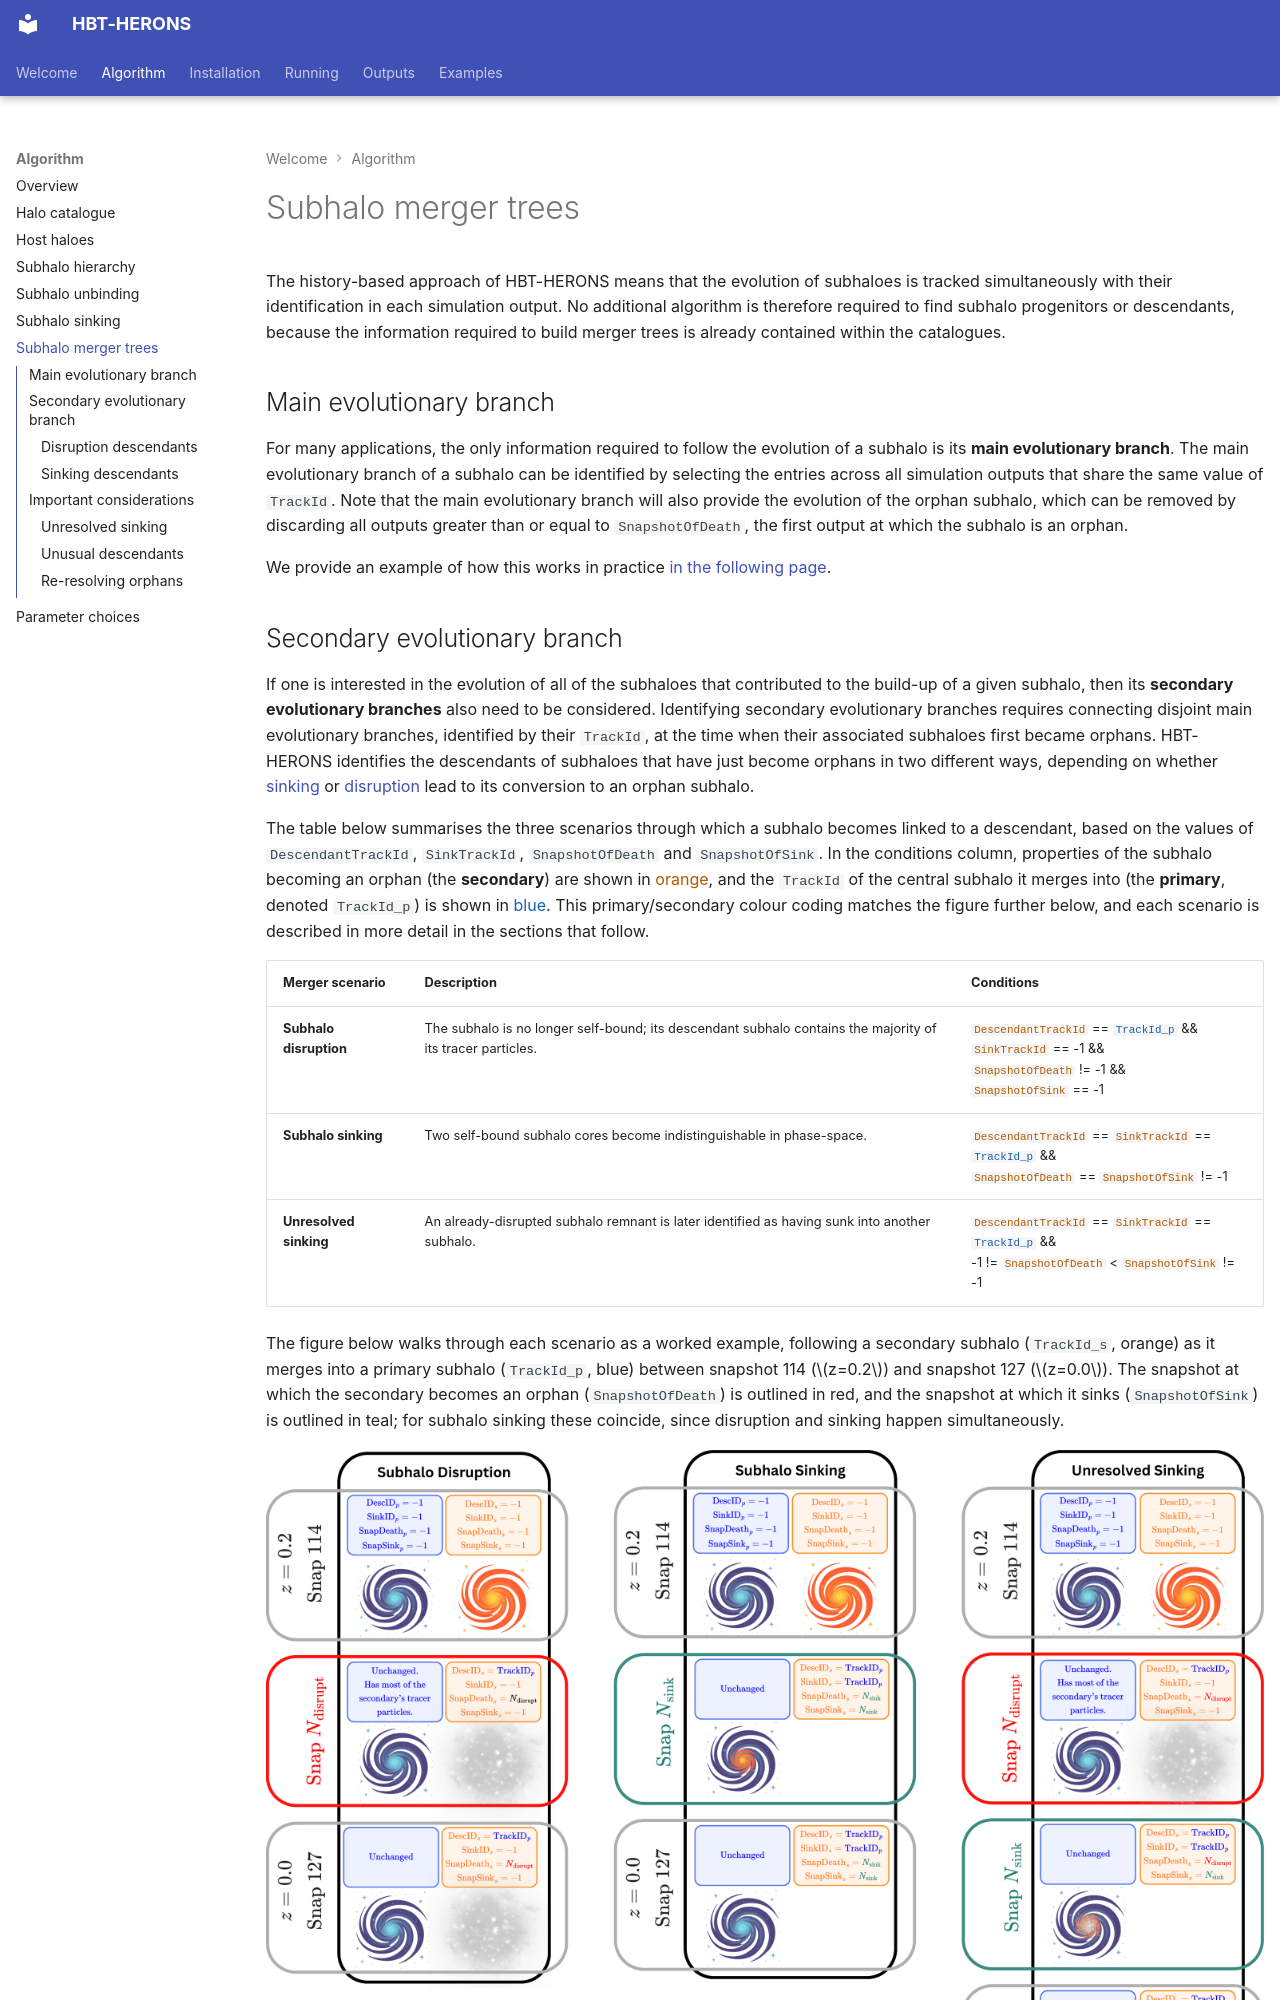

repository: SWIFTSIM/HBT-HERONS · page: algorithm/subhalo_merger_trees/index.html · generator: mkdocs

# Subhalo merger trees

The history-based approach of HBT-HERONS means that the evolution of subhaloes is tracked simultaneously with their identification in each simulation output. No additional algorithm is therefore required to find subhalo progenitors or descendants, because the information required to build merger trees is already contained within the catalogues.

## Main evolutionary branch

For many applications, the only information required to follow the evolution of a subhalo is its **main evolutionary branch**. The main evolutionary branch of a subhalo can be identified by selecting the entries across all simulation outputs that share the same value of `TrackId`. Note that the main evolutionary branch will also provide the evolution of the orphan subhalo, which can be removed by discarding all outputs greater than or equal to `SnapshotOfDeath`, the first output at which the subhalo is an orphan.

We provide an example of how this works in practice [in the following page](../examples/merger_trees.md#main-progenitor).

## Secondary evolutionary branch

If one is interested in the evolution of all of the subhaloes that contributed to the build-up of a given subhalo, then its **secondary evolutionary branches** also need to be considered. Identifying secondary evolutionary branches requires connecting disjoint main evolutionary branches, identified by their `TrackId`, at the time when their associated subhaloes first became orphans. HBT-HERONS identifies the descendants of subhaloes that have just become orphans in two different ways, depending on whether [sinking](./subhalo_sinking.md) or [disruption](./unbinding.md) lead to its conversion to an orphan subhalo.

The table below summarises the three scenarios through which a subhalo becomes linked to a descendant, based on the values of `DescendantTrackId`, `SinkTrackId`, `SnapshotOfDeath` and `SnapshotOfSink`. In the conditions column, properties of the subhalo becoming an orphan (the **secondary**) are shown in <span class="merger-orange">orange</span>, and the `TrackId` of the central subhalo it merges into (the **primary**, denoted `TrackId_p`) is shown in <span class="merger-blue">blue</span>. This primary/secondary colour coding matches the figure further below, and each scenario is described in more detail in the sections that follow.

| Merger scenario | Description | Conditions |
| :--------------- | :----------- | :---------- |
| **Subhalo disruption** | The subhalo is no longer self-bound; its descendant subhalo contains the majority of its tracer particles. | `DescendantTrackId`{: .merger-orange} == `TrackId_p`{: .merger-blue} &&<br> `SinkTrackId`{: .merger-orange} == -1 &&<br> `SnapshotOfDeath`{: .merger-orange} != -1 &&<br> `SnapshotOfSink`{: .merger-orange} == -1 |
| **Subhalo sinking** | Two self-bound subhalo cores become indistinguishable in phase-space. | `DescendantTrackId`{: .merger-orange} == `SinkTrackId`{: .merger-orange} == `TrackId_p`{: .merger-blue} &&<br> `SnapshotOfDeath`{: .merger-orange} == `SnapshotOfSink`{: .merger-orange} != -1 |
| **Unresolved sinking** | An already-disrupted subhalo remnant is later identified as having sunk into another subhalo. | `DescendantTrackId`{: .merger-orange} == `SinkTrackId`{: .merger-orange} == `TrackId_p`{: .merger-blue} &&<br> -1 != `SnapshotOfDeath`{: .merger-orange} < `SnapshotOfSink`{: .merger-orange} != -1 |

The figure below walks through each scenario as a worked example, following a secondary subhalo (`TrackId_s`, orange) as it merges into a primary subhalo (`TrackId_p`, blue) between snapshot 114 ($z=0.2$) and snapshot 127 ($z=0.0$). The snapshot at which the secondary becomes an orphan (`SnapshotOfDeath`) is outlined in red, and the snapshot at which it sinks (`SnapshotOfSink`) is outlined in teal; for subhalo sinking these coincide, since disruption and sinking happen simultaneously.

<figure markdown="span">
![image_title](../images/algorithm/merger_scenarios.png){ width="1000" }
<figcaption>Figure credit: Laura Serrano Rodriguez.</figcaption>
</figure>

We provide an example of how to use the information that HBT-HERONS outputs to find secondary evolutionary branches [in the following page](../examples/merger_trees.md#secondary-progenitors).
